Photos from the image-classification dataset "data" in the GitHub repository fletcherd3/Antarctic-Snowstorm-Classification. Its 2 classes are: clear, storm.

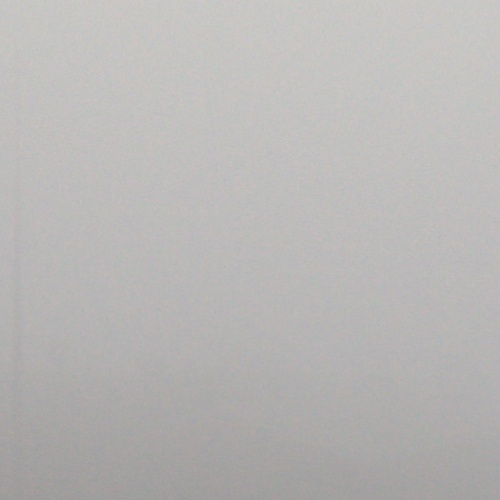
Label: storm

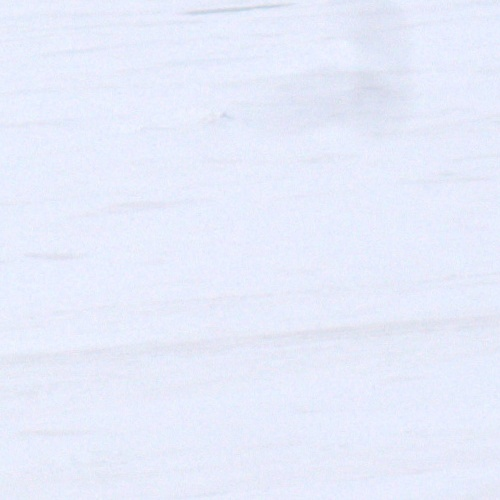
Label: clear

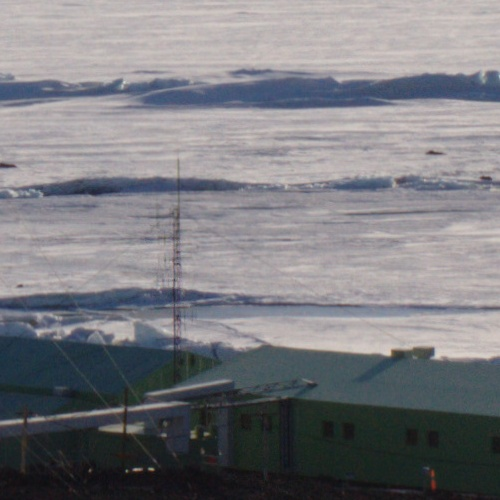
Label: clear

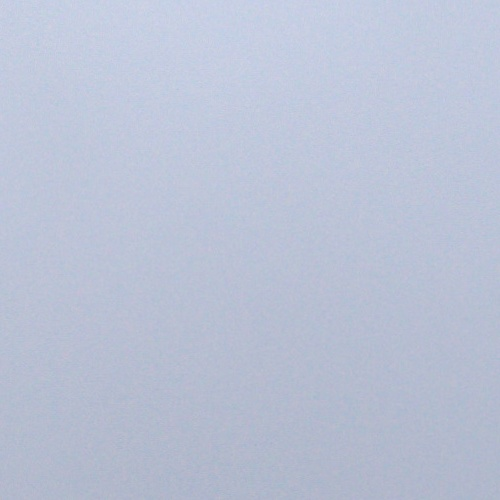
Label: storm

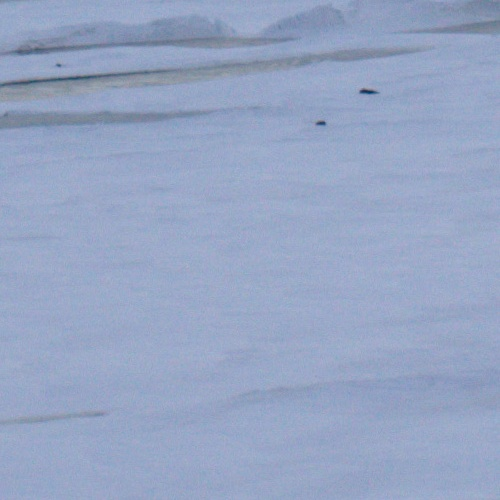
Label: clear

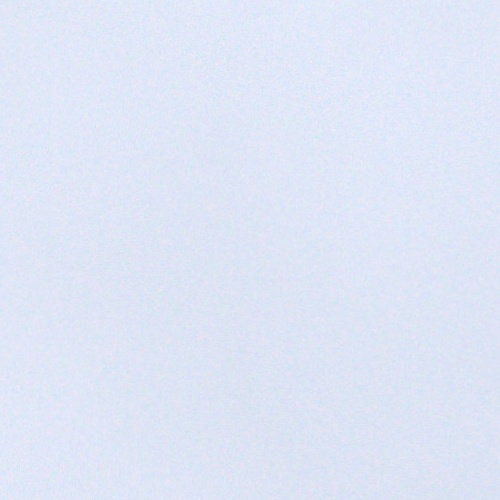
Label: storm
